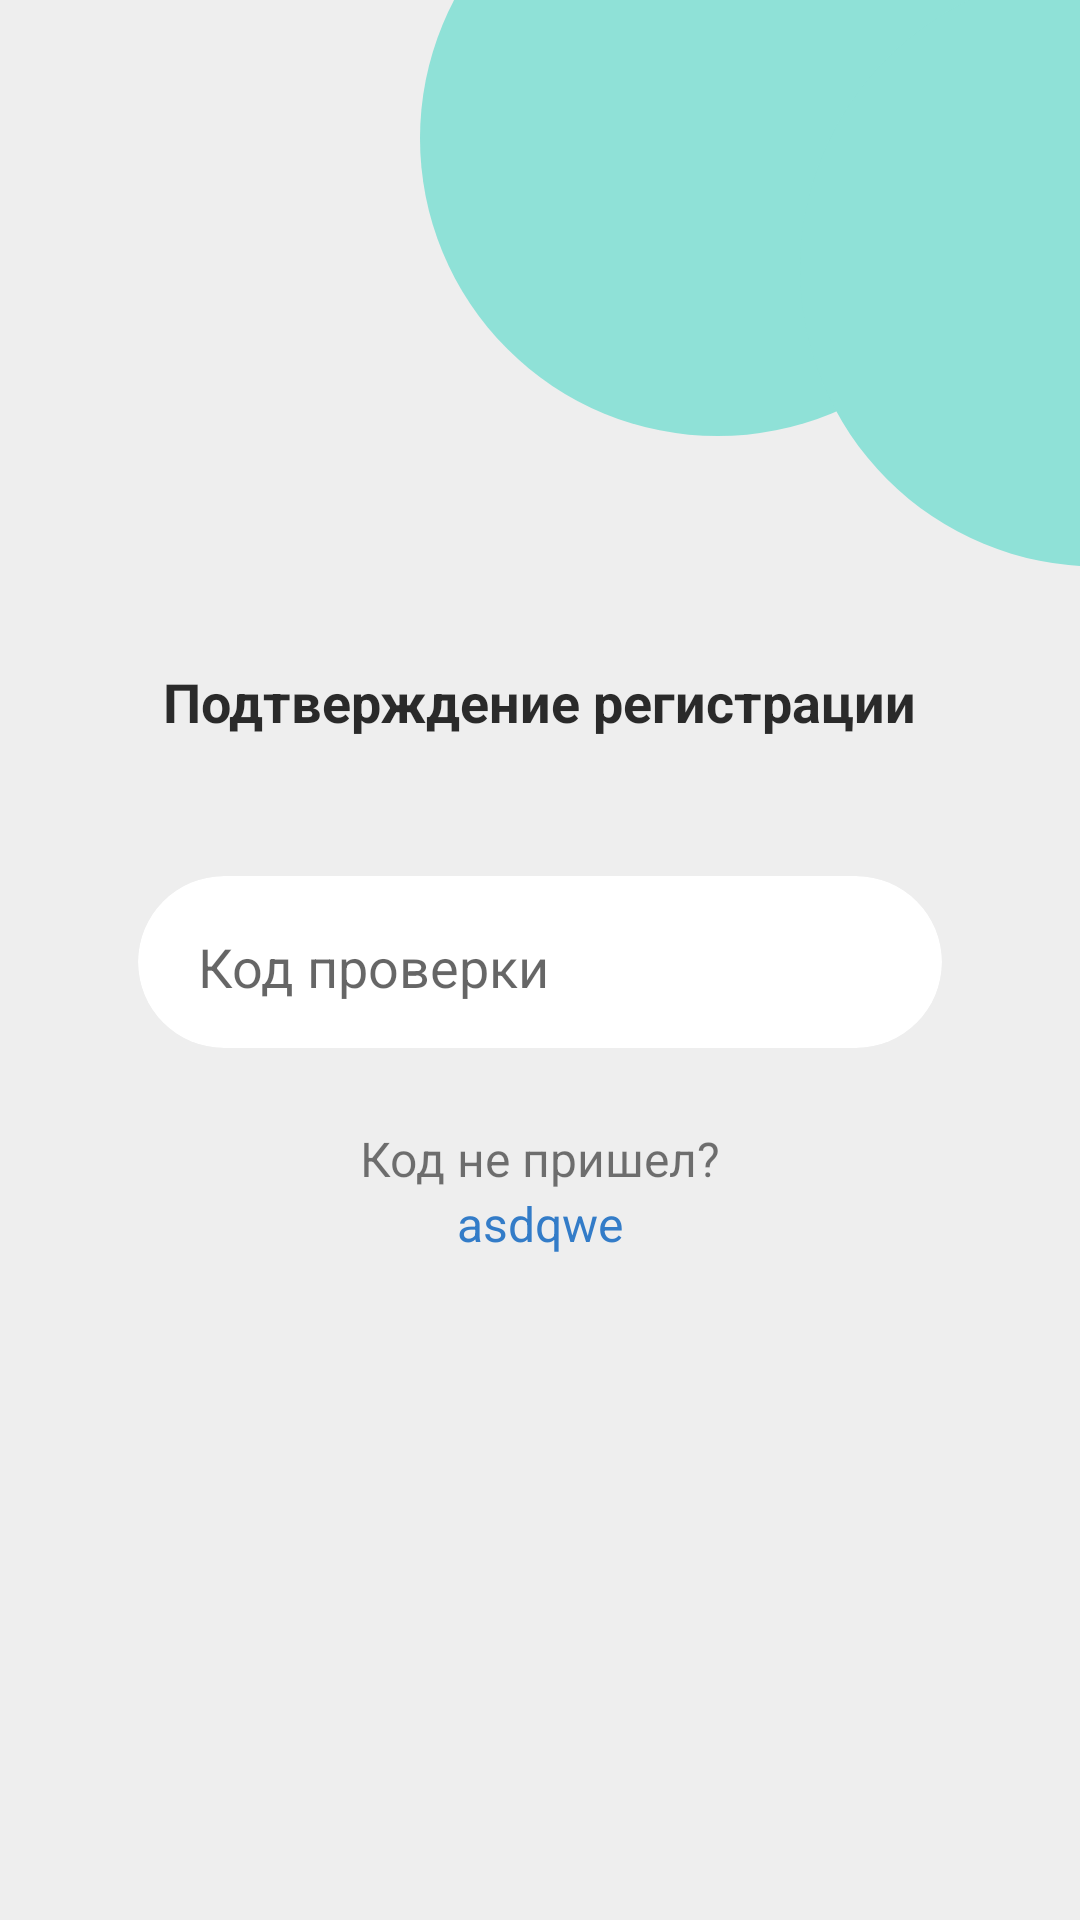

Produce the Android XML layout that renders to this screen, including the resource entries it uses.
<!-- AndroidManifest.xml: application theme Theme.Messenger -->
<!-- res/layout/fragment_registration_confirm.xml -->
<?xml version="1.0" encoding="utf-8"?>
<FrameLayout xmlns:android="http://schemas.android.com/apk/res/android"
    xmlns:tools="http://schemas.android.com/tools"
    android:layout_width="match_parent"
    android:layout_height="match_parent"
    tools:context=".fragments.FragmentRegistrationConfirm">

    <androidx.constraintlayout.widget.ConstraintLayout xmlns:android="http://schemas.android.com/apk/res/android"
        xmlns:app="http://schemas.android.com/apk/res-auto"
        android:layout_width="match_parent"
        android:layout_height="match_parent">

        <ImageView
            android:layout_width="220dp"
            android:layout_height="220dp"
            android:src="@drawable/bg_circles_right"
            app:layout_constraintEnd_toEndOf="parent"
            app:layout_constraintTop_toTopOf="parent"/>

        <androidx.constraintlayout.widget.ConstraintLayout
            android:layout_width="match_parent"
            android:layout_height="wrap_content"
            app:layout_constraintTop_toTopOf="parent"
            app:layout_constraintBottom_toBottomOf="parent">

            <TextView
                android:id="@+id/tvRegistration"
                android:layout_width="wrap_content"
                android:layout_height="wrap_content"
                android:text="Подтверждение регистрации"
                android:textColor="@color/black"
                android:textSize="18sp"
                android:textStyle="bold"
                app:layout_constraintEnd_toEndOf="parent"
                app:layout_constraintStart_toStartOf="parent"
                app:layout_constraintTop_toTopOf="parent"/>

            <LinearLayout
                android:id="@+id/llInputBlocks"
                android:layout_width="0dp"
                android:layout_height="wrap_content"
                android:orientation="vertical"
                app:layout_constraintStart_toStartOf="parent"
                app:layout_constraintEnd_toEndOf="parent"
                app:layout_constraintTop_toBottomOf="@id/tvRegistration"
                android:layout_marginStart="46dp"
                android:layout_marginEnd="46dp">

                <androidx.cardview.widget.CardView
                    android:layout_width="match_parent"
                    android:layout_height="wrap_content"
                    app:cardElevation="0dp"
                    app:cardCornerRadius="1000dp"
                    android:layout_marginTop="46dp">

                    <EditText
                        android:id="@+id/etCodeConfirm"
                        android:layout_width="match_parent"
                        android:layout_height="match_parent"
                        android:hint="Код проверки"
                        android:backgroundTint="@android:color/transparent"
                        android:layout_marginStart="16dp"
                        android:layout_marginEnd="16dp"
                        android:layout_marginTop="8dp"
                        android:layout_marginBottom="8dp"
                        android:inputType="phone"/>
                </androidx.cardview.widget.CardView>
            </LinearLayout>

            <TextView
                android:id="@+id/tvInfoText"
                android:layout_width="wrap_content"
                android:layout_height="wrap_content"
                android:text="Код не пришел?"
                android:textSize="16sp"
                app:layout_constraintTop_toBottomOf="@id/llInputBlocks"
                app:layout_constraintStart_toStartOf="parent"
                app:layout_constraintEnd_toEndOf="parent"
                android:layout_marginTop="26dp"/>

            <TextView
                android:id="@+id/tvInfoTimer"
                android:layout_width="wrap_content"
                android:layout_height="wrap_content"
                android:textSize="16sp"
                app:layout_constraintTop_toBottomOf="@id/tvInfoText"
                app:layout_constraintStart_toStartOf="parent"
                app:layout_constraintEnd_toEndOf="parent"/>

            <TextView
                android:id="@+id/tvInfoClicker"
                android:layout_width="wrap_content"
                android:layout_height="wrap_content"
                android:textSize="16sp"
                android:text="asdqwe"
                app:layout_constraintTop_toBottomOf="@id/tvInfoText"
                app:layout_constraintStart_toStartOf="parent"
                app:layout_constraintEnd_toEndOf="parent"
                android:textColor="#337CC8"/>

        </androidx.constraintlayout.widget.ConstraintLayout>

    </androidx.constraintlayout.widget.ConstraintLayout>

</FrameLayout>
<!-- resources referenced by this layout -->
<resources>
  <color name="black">#D2000000</color>
  <!-- drawable bg_circles_right (drawable) -->
  <vector xmlns:android="http://schemas.android.com/apk/res/android"
      android:width="100dp"
      android:height="100dp"
      android:viewportWidth="100"
      android:viewportHeight="100">
    <path
        android:pathData="M45.11,20.96m-45.11,0a45.11,45.11 0,1 1,90.22 0a45.11,45.11 0,1 1,-90.22 0"
        android:strokeWidth="0.974598"
        android:fillColor="#8fe1d7"
        android:strokeColor="#00000000"/>
    <path
        android:pathData="M102.68,40.71m-45.11,0a45.11,45.11 0,1 1,90.22 0a45.11,45.11 0,1 1,-90.22 0"
        android:strokeWidth="0.974598"
        android:fillColor="#8fe1d7"
        android:strokeColor="#00000000"/>
  </vector>
  <style name="Theme.Messenger" parent="Theme.MaterialComponents.DayNight.NoActionBar">
          <item name="android:windowTranslucentStatus">true</item>
          <item name="android:windowTranslucentNavigation">true</item>
          
          <item name="android:windowBackground">@color/background_day</item>
          <item name="colorPrimary">@color/purple_500</item>
          <item name="colorPrimaryVariant">@color/purple_700</item>
          <item name="colorOnPrimary">@color/white</item>
          
          <item name="colorSecondary">@color/teal_200</item>
          <item name="colorSecondaryVariant">@color/teal_700</item>
          <item name="colorOnSecondary">@color/black</item>
          
          <item name="android:statusBarColor" tools:targetApi="l">?attr/colorPrimaryVariant</item>
          
      </style>
  <color name="background_day">#FFEEEEEE</color>
  <color name="purple_500">#FF6200EE</color>
  <color name="purple_700">#FF3700B3</color>
  <color name="white">#FFFFFFFF</color>
      // Необходимо оговорить основные тона, пока сделаю такие:
  <color name="teal_200">#FF03DAC5</color>
  <color name="teal_700">#FF018786</color>
</resources>
